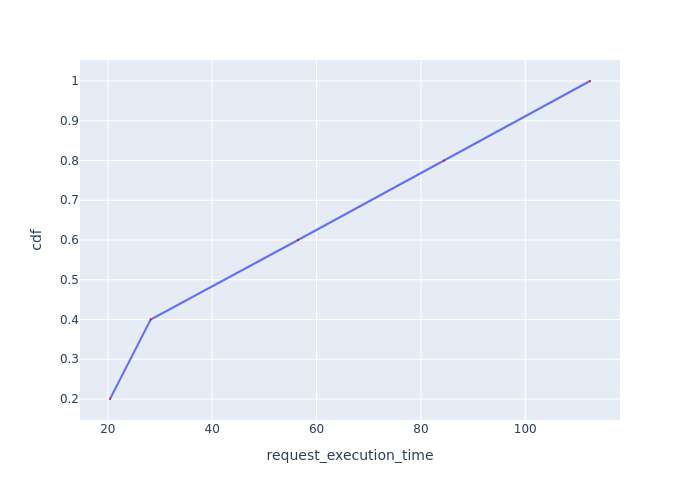

Source data for this figure (header and first rows):
Request Id, request_execution_time, cdf
0_4, 20.42, 0.2
0_0, 28.22, 0.4
0_1, 56.45, 0.6
0_2, 84.42, 0.8
0_3, 112.4, 1.0
